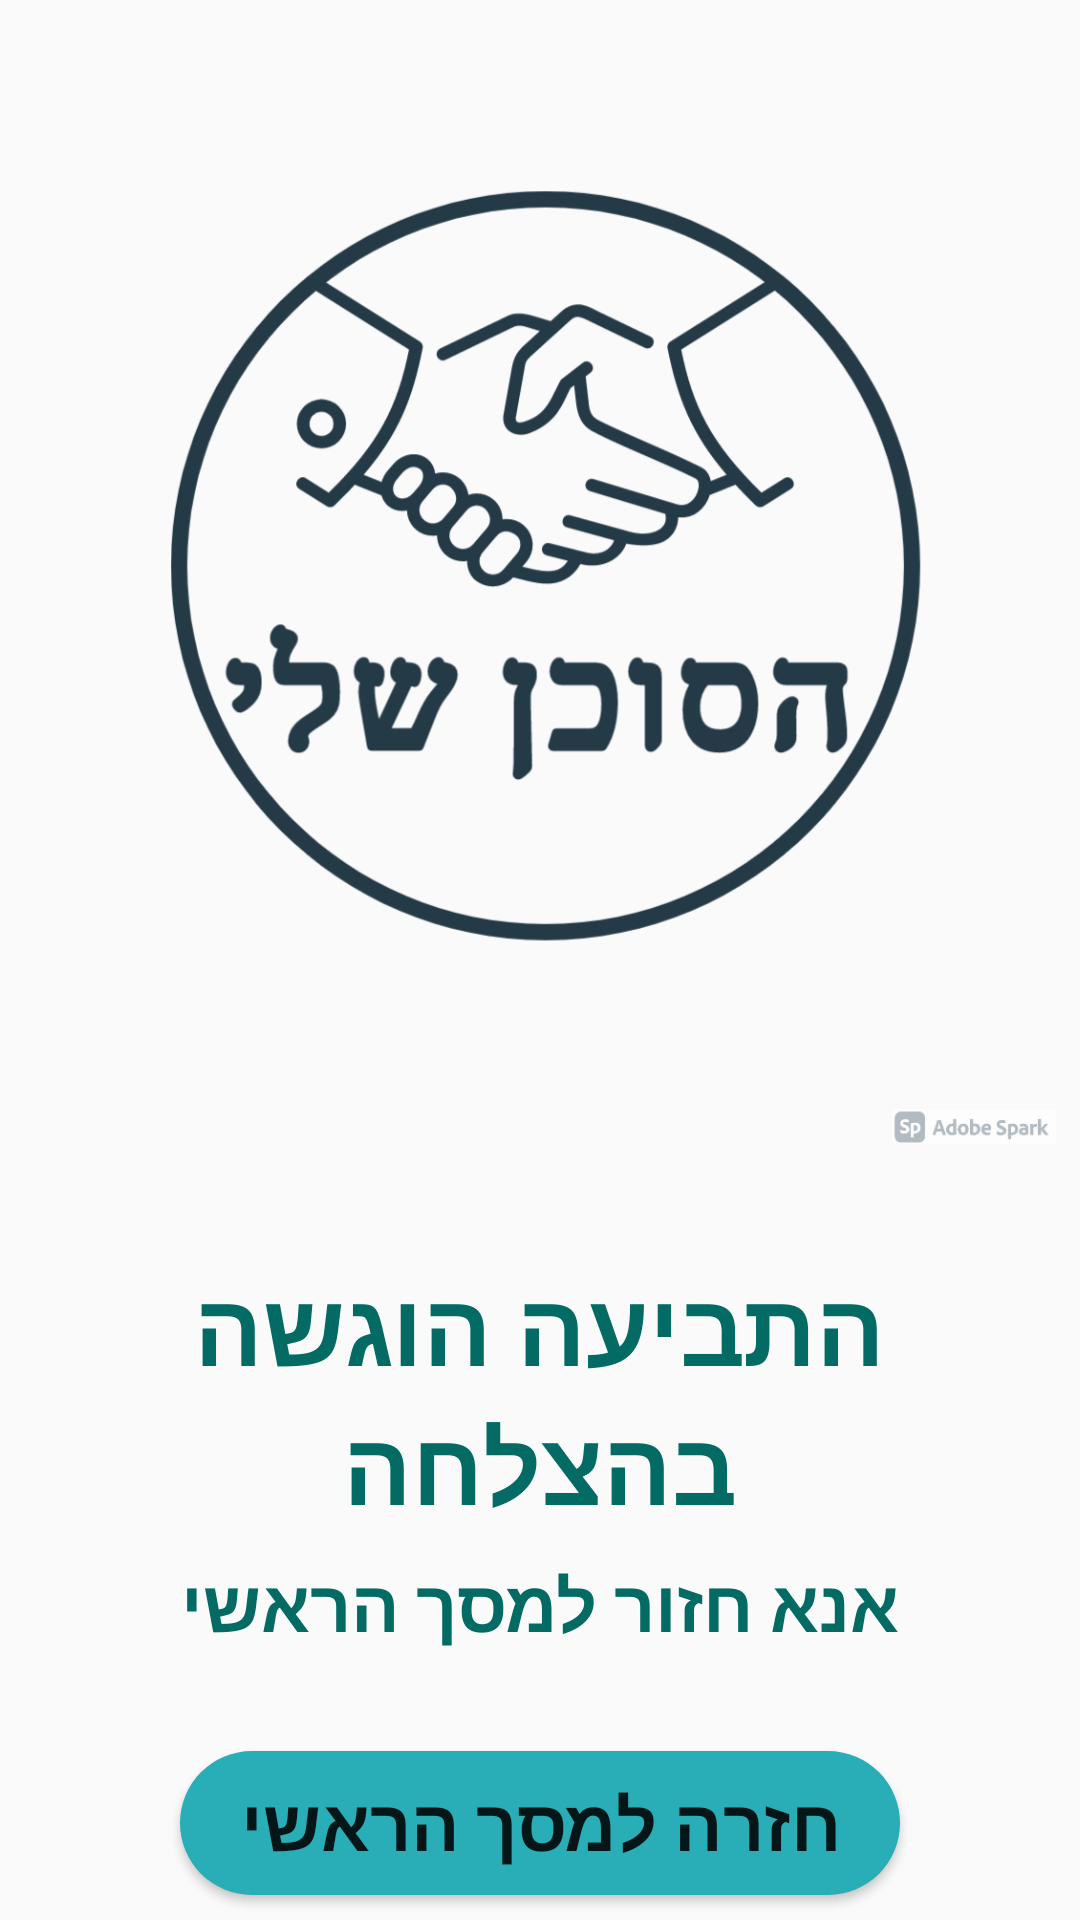

Android layout source for this screen:
<!-- AndroidManifest.xml: application theme Theme.MyAgent -->
<!-- res/layout/fragment_suit_submmit_successfully.xml -->
<?xml version="1.0" encoding="utf-8"?>
<FrameLayout xmlns:android="http://schemas.android.com/apk/res/android"
    xmlns:tools="http://schemas.android.com/tools"
    android:layout_width="match_parent"
    android:layout_height="match_parent"
    android:id="@+id/suit_submit_successfully_frameLayout"
    tools:context=".userPages.suitPages.SuitSubmitSuccessfully">
    <LinearLayout
        android:id="@+id/suit_submit_successfully_first_layout"
        android:layout_width="match_parent"
        android:layout_height="match_parent"
        android:orientation="vertical">


        <LinearLayout
            android:id="@+id/suit_submit_successfully_second_layout"
            android:layout_width="match_parent"
            android:layout_height="419dp"
            android:orientation="horizontal">

            <ImageView
                android:id="@+id/imageView3"
                android:layout_width="wrap_content"
                android:layout_height="344dp"
                android:layout_gravity="center"
                android:contentDescription="@string/app_logo_picture"
                android:src="@drawable/my_agent_logo_no_background_img" />

        </LinearLayout>

        <LinearLayout
            android:id="@+id/suit_submit_successfully_third_layout"
            android:layout_width="match_parent"
            android:layout_height="wrap_content"
            android:orientation="horizontal">

            <TextView
                android:id="@+id/the_suit_submit_successfully_text"
                android:layout_width="match_parent"
                android:layout_height="wrap_content"
                android:gravity="center"
                android:text="התביעה הוגשה בהצלחה"
                android:textColor="#036A64"
                android:textSize="34sp"
                android:textStyle="bold" />
        </LinearLayout>

        <LinearLayout
            android:id="@+id/suit_submit_successfully_fifth_layout"
            android:layout_width="match_parent"
            android:layout_height="42dp"
            android:orientation="horizontal">

            <TextView
                android:id="@+id/please_return_to_the_main_page_text"
                android:layout_width="match_parent"
                android:layout_height="46dp"
                android:gravity="center"
                android:text="אנא חזור למסך הראשי"
                android:textColor="#036A64"
                android:textSize="24sp"
                android:textStyle="bold" />

        </LinearLayout>

        <Button
            android:id="@+id/back_to_the_main_page_suit_submit_successfully"
            android:layout_width="wrap_content"
            android:layout_height="wrap_content"
            android:layout_gravity="center"
            android:layout_marginTop="30dp"
            android:background="@drawable/button_design"
            android:paddingRight="20dp"
            android:paddingLeft="20dp"
            android:text="חזרה למסך הראשי"
            android:textSize="24sp"
            android:textStyle="bold"
            />


    </LinearLayout>
</FrameLayout>
<!-- resources referenced by this layout -->
<resources>
  <!-- drawable button_design (drawable) -->
  <?xml version="1.0" encoding="utf-8"?>
  <shape xmlns:android="http://schemas.android.com/apk/res/android" android:shape="rectangle">
      <solid android:color="@color/BTN_background_dark" />
      <corners android:radius="50dp" />
  </shape>
  <!-- drawable my_agent_logo_no_background_img: png bitmap (drawable, 141241 bytes) -->
  <string name="app_logo_picture">app_logo_picture</string>
  <style name="Theme.MyAgent" parent="Theme.AppCompat.DayNight.NoActionBar">
          
          <item name="colorPrimary">@color/purple_500</item>
          <item name="colorPrimaryVariant">@color/purple_200</item>
          <item name="colorOnPrimary">@color/white</item>
          
          <item name="colorSecondary">@color/teal_200</item>
          <item name="colorSecondaryVariant">@color/teal_700</item>
          <item name="colorOnSecondary">@color/black</item>
          
  
          
      </style>
  <color name="BTN_background_dark">#29ADB6</color>
  <color name="purple_500">#FF6200EE</color>
  <color name="purple_200">#FFBB86FC</color>
  <color name="white">#FFFFFFFF</color>
  <color name="teal_200">#FF03DAC5</color>
  <color name="teal_700">#FF018786</color>
  <color name="black">#FF000000</color>
</resources>
